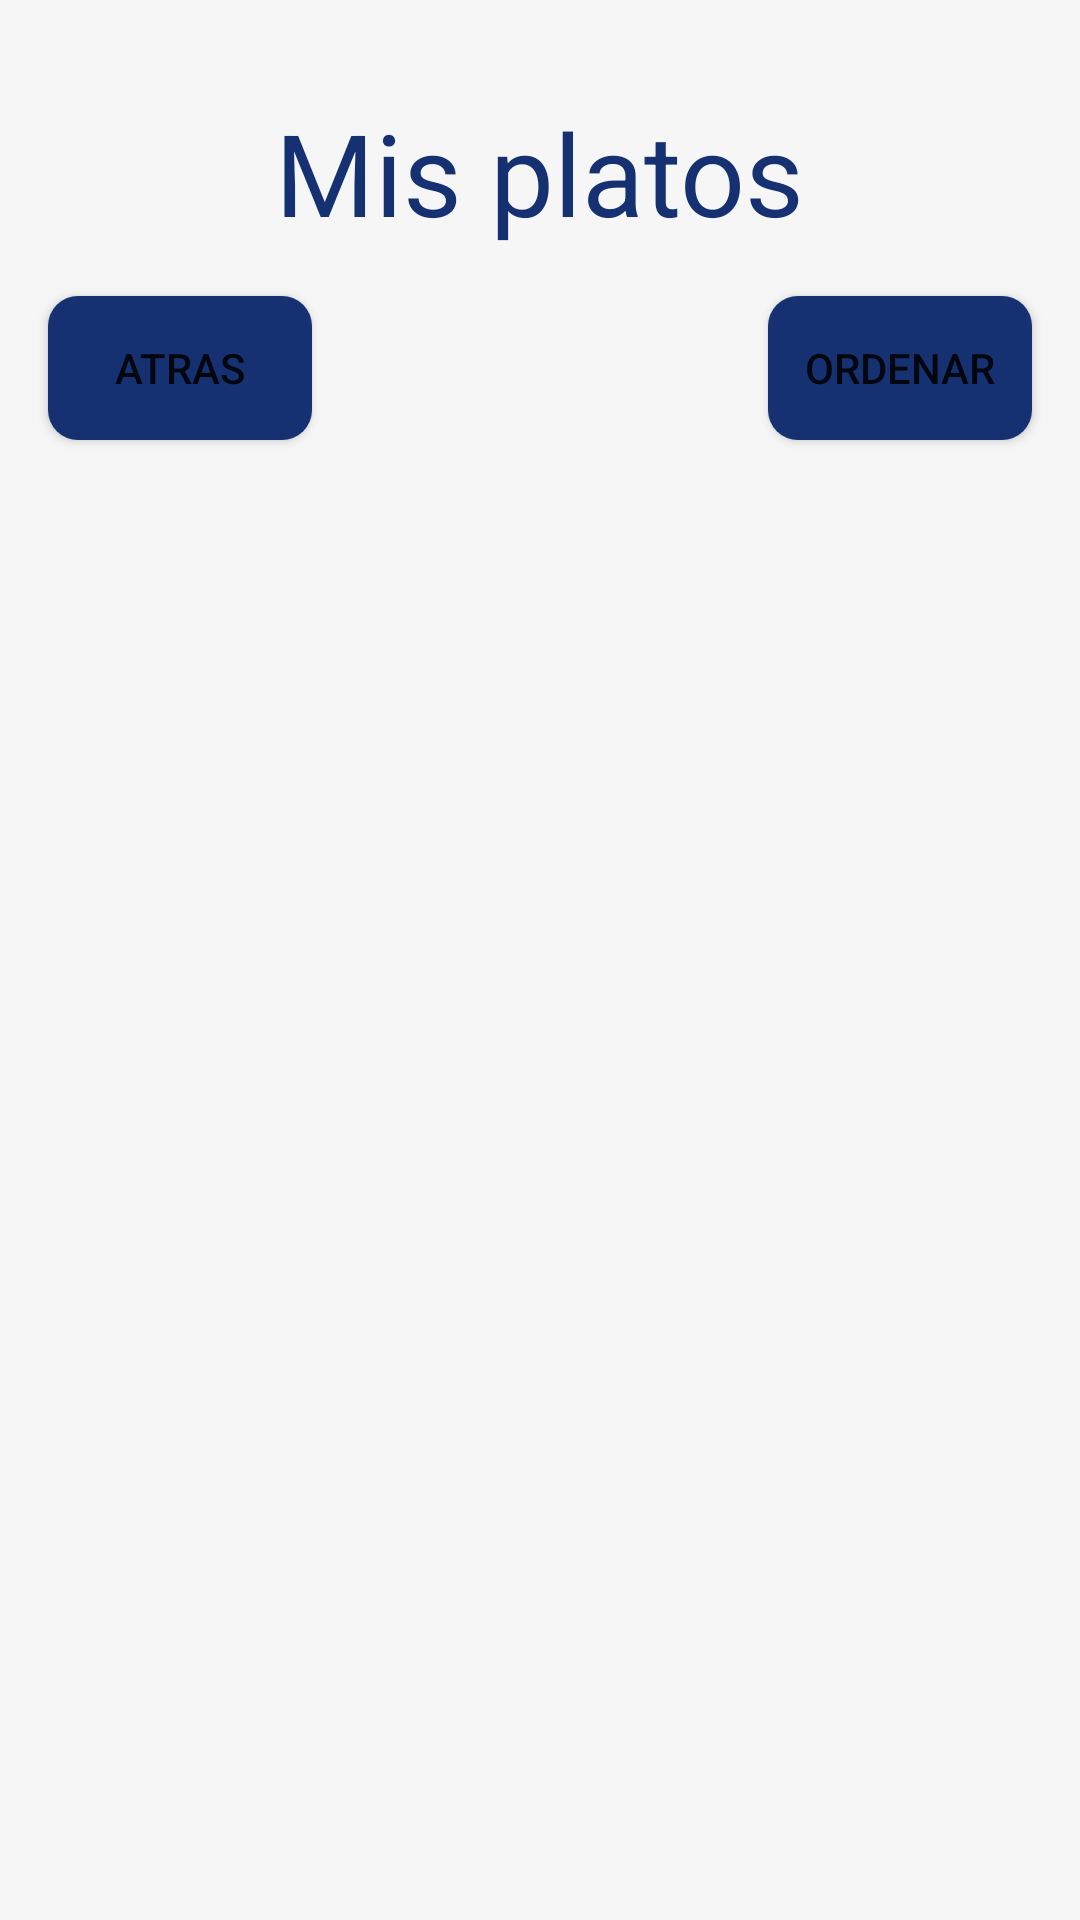

Write the Android layout XML for this screen, with the resource values it uses.
<!-- AndroidManifest.xml: application theme AppTheme -->
<!-- res/layout/activity_plates_for_order.xml -->
<?xml version="1.0" encoding="utf-8"?>
<androidx.constraintlayout.widget.ConstraintLayout xmlns:android="http://schemas.android.com/apk/res/android"
    xmlns:app="http://schemas.android.com/apk/res-auto"
    xmlns:tools="http://schemas.android.com/tools"
    android:layout_width="match_parent"
    android:layout_height="match_parent"
    tools:context=".ui.plates_for_order">
    <RelativeLayout xmlns:android="http://schemas.android.com/apk/res/android"
        xmlns:tools="http://schemas.android.com/tools"
        android:layout_width="match_parent"
        android:layout_height="match_parent"
        android:background="#F6F6F6"
        android:visibility="visible"
        tools:visibility="visible">

        <TextView
            android:id="@+id/textViewTitle"
            android:layout_width="wrap_content"
            android:layout_height="wrap_content"
            android:layout_centerHorizontal="true"
            android:layout_marginTop="32dp"
            android:text="@string/mis_platos"
            android:textColor="#163172"
            android:textSize="38sp" />

        <Button
            android:id="@+id/buttonAtras"
            android:layout_width="wrap_content"
            android:layout_height="wrap_content"
            android:layout_below="@id/textViewTitle"
            android:layout_alignParentStart="true"
            android:layout_marginStart="16dp"
            android:layout_marginTop="16dp"
            android:background="@drawable/custom_button2"

            android:text="@string/atras" />

        <Button
            android:id="@+id/buttonOrdenar"
            android:layout_width="wrap_content"
            android:layout_height="wrap_content"
            android:layout_below="@id/textViewTitle"
            android:layout_alignParentEnd="true"
            android:layout_marginTop="16dp"
            android:layout_marginEnd="16dp"
            android:background="@drawable/custom_button2"
            android:text="@string/ordenar" />

        <androidx.recyclerview.widget.RecyclerView
            android:id="@+id/recyclerView"
            android:layout_width="match_parent"
            android:layout_height="match_parent"
            android:layout_below="@id/buttonAtras"
            android:layout_marginTop="16dp"
            android:padding="@dimen/big_padding"
            tools:listitem="@layout/recyclerview_plato_item" />
    </RelativeLayout>

</androidx.constraintlayout.widget.ConstraintLayout>
<!-- res/layout/recyclerview_plato_item.xml (included above) -->
<LinearLayout xmlns:android="http://schemas.android.com/apk/res/android"
    xmlns:tools="http://schemas.android.com/tools"
    android:layout_width="match_parent"
    android:layout_height="wrap_content"
    android:background="#FFFFFF"
    android:backgroundTint="#FFFFFF"
    android:orientation="vertical"
    android:padding="8dp"
    android:visibility="visible"
    tools:visibility="visible"
    >

    <TextView
        android:id="@+id/textViewNombre"
        android:layout_width="wrap_content"
        android:layout_height="wrap_content"
        android:text="Nombre del plato"
        android:textSize="18sp"
        android:textStyle="bold" />

    <TextView
        android:id="@+id/textViewIngrediente"
        android:layout_width="wrap_content"
        android:layout_height="wrap_content"
        android:text="Ingredientes: Lista de ingredientes"
        android:textSize="14sp" />

    <LinearLayout
        android:layout_width="match_parent"
        android:layout_height="wrap_content"
        android:orientation="horizontal">

        <TextView
            android:id="@+id/textViewPrecio"
            android:layout_width="0dp"
            android:layout_height="wrap_content"
            android:layout_weight="1"
            android:text="Precio: 0,00€"
            android:textSize="16sp" />

        <TextView
            android:id="@+id/textViewCategoria"
            android:layout_width="0dp"
            android:layout_height="wrap_content"
            android:layout_weight="1"
            android:text="Categoría: "
            android:textSize="16sp" />
        
    </LinearLayout>
    <View
        android:layout_marginTop="8dp"
        android:layout_width="320dp"
        android:layout_height="2dp"
        android:background="@color/colorPrimary"
        android:layout_gravity="center"
        />
</LinearLayout>
<!-- resources referenced by this layout -->
<resources>
  <color name="colorPrimary">#163172</color>
  <!-- drawable custom_button2 (drawable) -->
  <shape xmlns:android="http://schemas.android.com/apk/res/android"
      android:shape="rectangle">
      <solid android:color="#163172" /> 
      <corners android:radius="10dp" /> 
  </shape>
  <string name="atras">ATRAS</string>
  <string name="mis_platos">Mis platos</string>
  <string name="ordenar">ORDENAR</string>
  <style name="AppTheme" parent="Theme.MaterialComponents.Light.DarkActionBar">
          
          <item name="colorPrimary">@color/colorPrimary</item>
  
          <item name="colorAccent">@color/colorAccent</item>
      </style>
  <color name="colorAccent">#FFAA00</color>
</resources>
